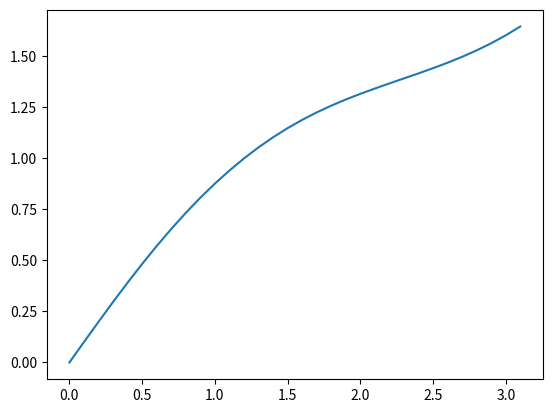

This chart was generated by the following Python code:
# -*- coding: utf-8 -*-
"""
Created on Tue Jul 12 17:13:26 2022

[redacted]

For calculating the impedance of the equivelent circuit of the perovsite.

Might also give the separate current for the ionic and electronic part.




"""

import numpy as np
from scipy.integrate import solve_ivp
import matplotlib.pyplot as plt

q = 1.6e-19     #charge of electron
k = 1.38e-23    #boltzmann constant
T = 300     #room temperature


def Zcap(C , w):    #the impedance of a capacitor
    return 1/(1j * w * C)


#define the circuit of an equivalent circuit of a pervskite device
#required parameters are
#C_a,b,c,g: the capacitors in the circuit. See Onenote
#J_s: the saturation current of the transistor
#n: the ideality factor the transistor
#R_i: the ionic resistence
#V: the background voltage
#w: the frequency of the perturbation
#


def find_imp(w, C_a, C_b, R_i, C_g, C_c, J_s, n, V, q_init):  
    q_init = q_init
    #dQdt = (V - Q/C_a - Q/C_b - Q/C_c)/R_i                 
    F = lambda t, Q: (V - Q/C_a - Q/C_b - Q/C_c)/R_i      #the ODE of the ionic branch
    #now solve for Q
    t_eval = np.arange(0, 10, 0.1)                      #times at which store in solution
    sol = solve_ivp(F, [0, 10], [q_init], t_eval=t_eval)     #approximate the solution in interval [0, 10], initial value of q
    v1 = V - sol.y[0][-1]/C_a  #the voltage connecting to thetransistor
    J1 = J_s*(np.e**(q*(v1)/(n*k*T)) - np.e**(q*(v1 - V)/(n*k*T))) #finding J_1by using the property of thransistor
    Z_elct = 1/(J_s*(q/(k*T))*J1)   #finding the impedance of the electronic branch by differentiating dJ/dv
    Z_d = 1 / (1/Zcap(C_g,w) + R_i)
    Z_ion = (Zcap(C_a,w) + Zcap(C_b,w) + Zcap(C_c,w) + Z_d)
    Z_tot = 1 / (1/Z_ion + 1/ Z_elct)
    return Z_tot



def find_implist(w_h, w_l,  C_a, C_b, R_i, C_g, C_c, J_s, n, V, q_init):
    wlist = np.arange(w_h, w_l, 1e-3)        #first resistence, second resistance, capacitance, type of plot(Nyquist or freqency)
    zrlist = []                                 #reference Note section 1
    zilist = []
    fzlist = []                                 #the y axis of the Bode spectrum (the effective capacitance)
    for w in wlist:
        z = find_imp(w, C_a, C_b, R_i, C_g, C_c, J_s, n, V, q_init)
        zrlist.append(z.real)
        zilist.append(-z.imag)                    # use positive zimag to keep image in first quadrant
        fzlist.append((1/z).imag / w)           #fzlist is the effective capacitance term in the Bode plot y axis
    return np.array(wlist), np.array(zrlist), np.array(zilist), fzlist


#%%
#a, b, c, d= find_implist(1e-4, 10., 1., 1., 1., 1., 1., 1., 1., 1., 0)  
a, b, c, d= find_implist(1e-4, 10, 1,1,4,4,1,1, 1,5,1)
print(a)

#%%
#b = find_imp(10., 1., 1., 1., 1., 1., 1., 1., 1., 0)
b = find_imp(1e-4, 1e-4,1e-4,4,4,1e-4,1e-4, 1,5,1)





#%% try solving an arbirary ODE

F = lambda x, y: (np.cos(x)+x-y)
t_eval = np.arange(0, np.pi, 0.1)
sol = solve_ivp(F, [0,np.pi], [0], t_eval = t_eval)

plt.plot(sol.t, sol.y[0])













































